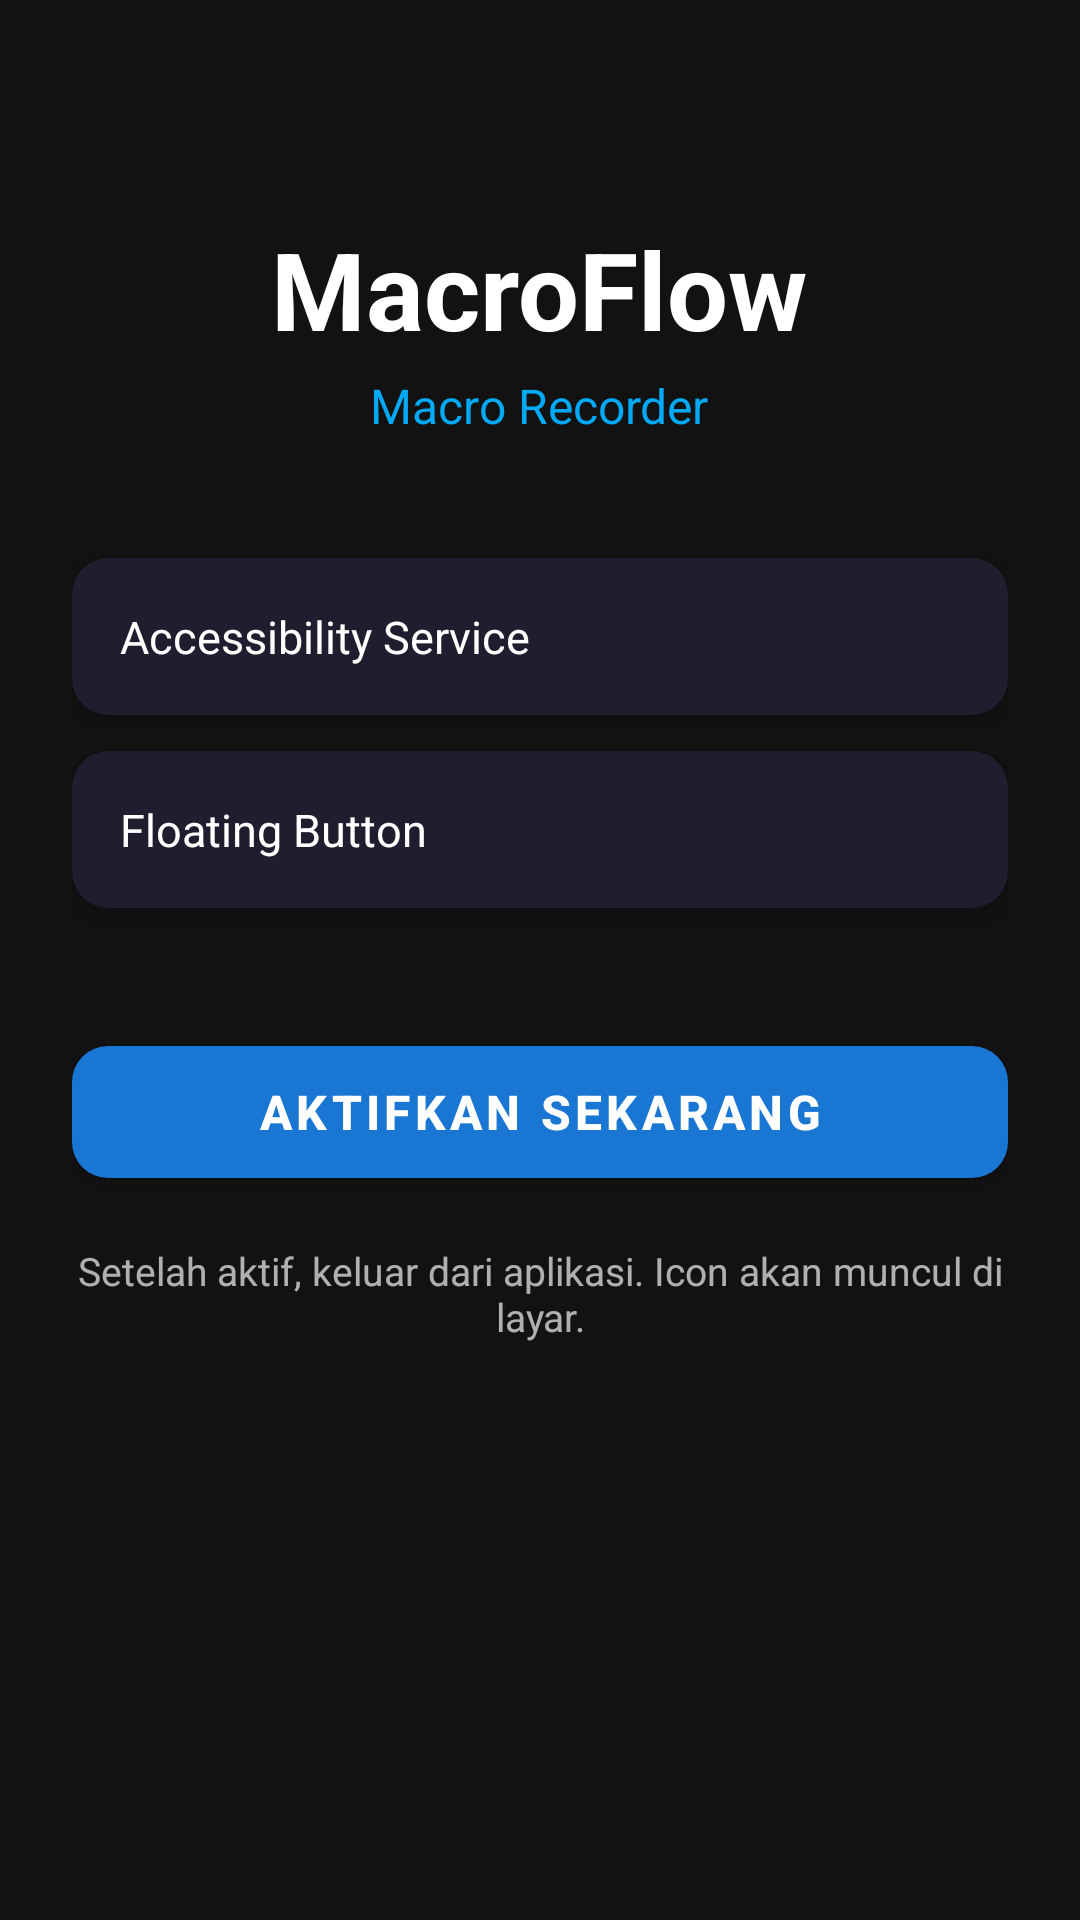

Here is an Android app screen rendered from its layout file. Give the layout XML and the strings, colors and styles it references.
<!-- AndroidManifest.xml: application theme Theme.MacroFlow -->
<!-- res/layout/activity_main.xml -->
<?xml version="1.0" encoding="utf-8"?>
<ScrollView xmlns:android="http://schemas.android.com/apk/res/android"
    xmlns:app="http://schemas.android.com/apk/res-auto"
    android:layout_width="match_parent"
    android:layout_height="match_parent"
    android:background="@color/color_background"
    android:fillViewport="true">

    <LinearLayout
        android:layout_width="match_parent"
        android:layout_height="wrap_content"
        android:gravity="center_horizontal"
        android:orientation="vertical"
        android:padding="24dp">

        <TextView
            android:id="@+id/tvAppName"
            android:layout_width="wrap_content"
            android:layout_height="wrap_content"
            android:layout_marginTop="48dp"
            android:text="@string/app_name"
            android:textColor="@color/white"
            android:textSize="36sp"
            android:textStyle="bold"/>

        <TextView
            android:id="@+id/tvSubtitle"
            android:layout_width="wrap_content"
            android:layout_height="wrap_content"
            android:layout_marginTop="4dp"
            android:text="@string/app_subtitle"
            android:textColor="@color/color_accent"
            android:textSize="16sp"/>

        
        <androidx.cardview.widget.CardView
            android:layout_width="match_parent"
            android:layout_height="wrap_content"
            android:layout_marginTop="40dp"
            app:cardBackgroundColor="@color/color_surface"
            app:cardCornerRadius="12dp"
            app:cardElevation="4dp">

            <LinearLayout
                android:layout_width="match_parent"
                android:layout_height="wrap_content"
                android:gravity="center_vertical"
                android:orientation="horizontal"
                android:padding="16dp">

                <TextView
                    android:layout_width="0dp"
                    android:layout_height="wrap_content"
                    android:layout_weight="1"
                    android:text="@string/label_accessibility_service"
                    android:textColor="@color/white"
                    android:textSize="15sp"/>

                <TextView
                    android:id="@+id/tvAccessibilityStatus"
                    android:layout_width="wrap_content"
                    android:layout_height="wrap_content"
                    android:textSize="14sp"
                    android:textStyle="bold"/>

            </LinearLayout>
        </androidx.cardview.widget.CardView>

        
        <androidx.cardview.widget.CardView
            android:layout_width="match_parent"
            android:layout_height="wrap_content"
            android:layout_marginTop="12dp"
            app:cardBackgroundColor="@color/color_surface"
            app:cardCornerRadius="12dp"
            app:cardElevation="4dp">

            <LinearLayout
                android:layout_width="match_parent"
                android:layout_height="wrap_content"
                android:gravity="center_vertical"
                android:orientation="horizontal"
                android:padding="16dp">

                <TextView
                    android:layout_width="0dp"
                    android:layout_height="wrap_content"
                    android:layout_weight="1"
                    android:text="@string/label_floating_button"
                    android:textColor="@color/white"
                    android:textSize="15sp"/>

                <TextView
                    android:id="@+id/tvFloatingStatus"
                    android:layout_width="wrap_content"
                    android:layout_height="wrap_content"
                    android:textSize="14sp"
                    android:textStyle="bold"/>

            </LinearLayout>
        </androidx.cardview.widget.CardView>

        
        <com.google.android.material.button.MaterialButton
            android:id="@+id/btnActivate"
            android:layout_width="match_parent"
            android:layout_height="56dp"
            android:layout_marginTop="40dp"
            android:text="@string/btn_activate"
            android:textSize="16sp"
            android:textStyle="bold"
            app:cornerRadius="12dp"/>

        <TextView
            android:id="@+id/tvInstruction"
            android:layout_width="wrap_content"
            android:layout_height="wrap_content"
            android:layout_marginTop="16dp"
            android:gravity="center"
            android:text="@string/instruction_text"
            android:textColor="#AAFFFFFF"
            android:textSize="13sp"/>

    </LinearLayout>

</ScrollView>
<!-- resources referenced by this layout -->
<resources>
  <color name="color_accent">#FF03A9F4</color>
  <color name="color_background">#FF121212</color>
  <color name="color_surface">#FF1E1E2E</color>
  <color name="white">#FFFFFFFF</color>
  <string name="app_name">MacroFlow</string>
  <string name="app_subtitle">Macro Recorder</string>
  <string name="btn_activate">AKTIFKAN SEKARANG</string>
  <string name="instruction_text">Setelah aktif, keluar dari aplikasi. Icon akan muncul di layar.</string>
  <string name="label_accessibility_service">Accessibility Service</string>
  <string name="label_floating_button">Floating Button</string>
  <style name="Theme.MacroFlow" parent="Theme.MaterialComponents.DayNight.DarkActionBar">
          <item name="colorPrimary">@color/color_primary</item>
          <item name="colorPrimaryVariant">@color/color_primary_dark</item>
          <item name="colorOnPrimary">@color/white</item>
          <item name="colorSecondary">@color/color_accent</item>
          <item name="colorSecondaryVariant">@color/teal_700</item>
          <item name="colorOnSecondary">@color/black</item>
          <item name="android:statusBarColor">?attr/colorPrimaryVariant</item>
      </style>
  <color name="color_primary">#FF1976D2</color>
  <color name="color_primary_dark">#FF0D47A1</color>
  <color name="teal_700">#FF018786</color>
  <color name="black">#FF000000</color>
</resources>
